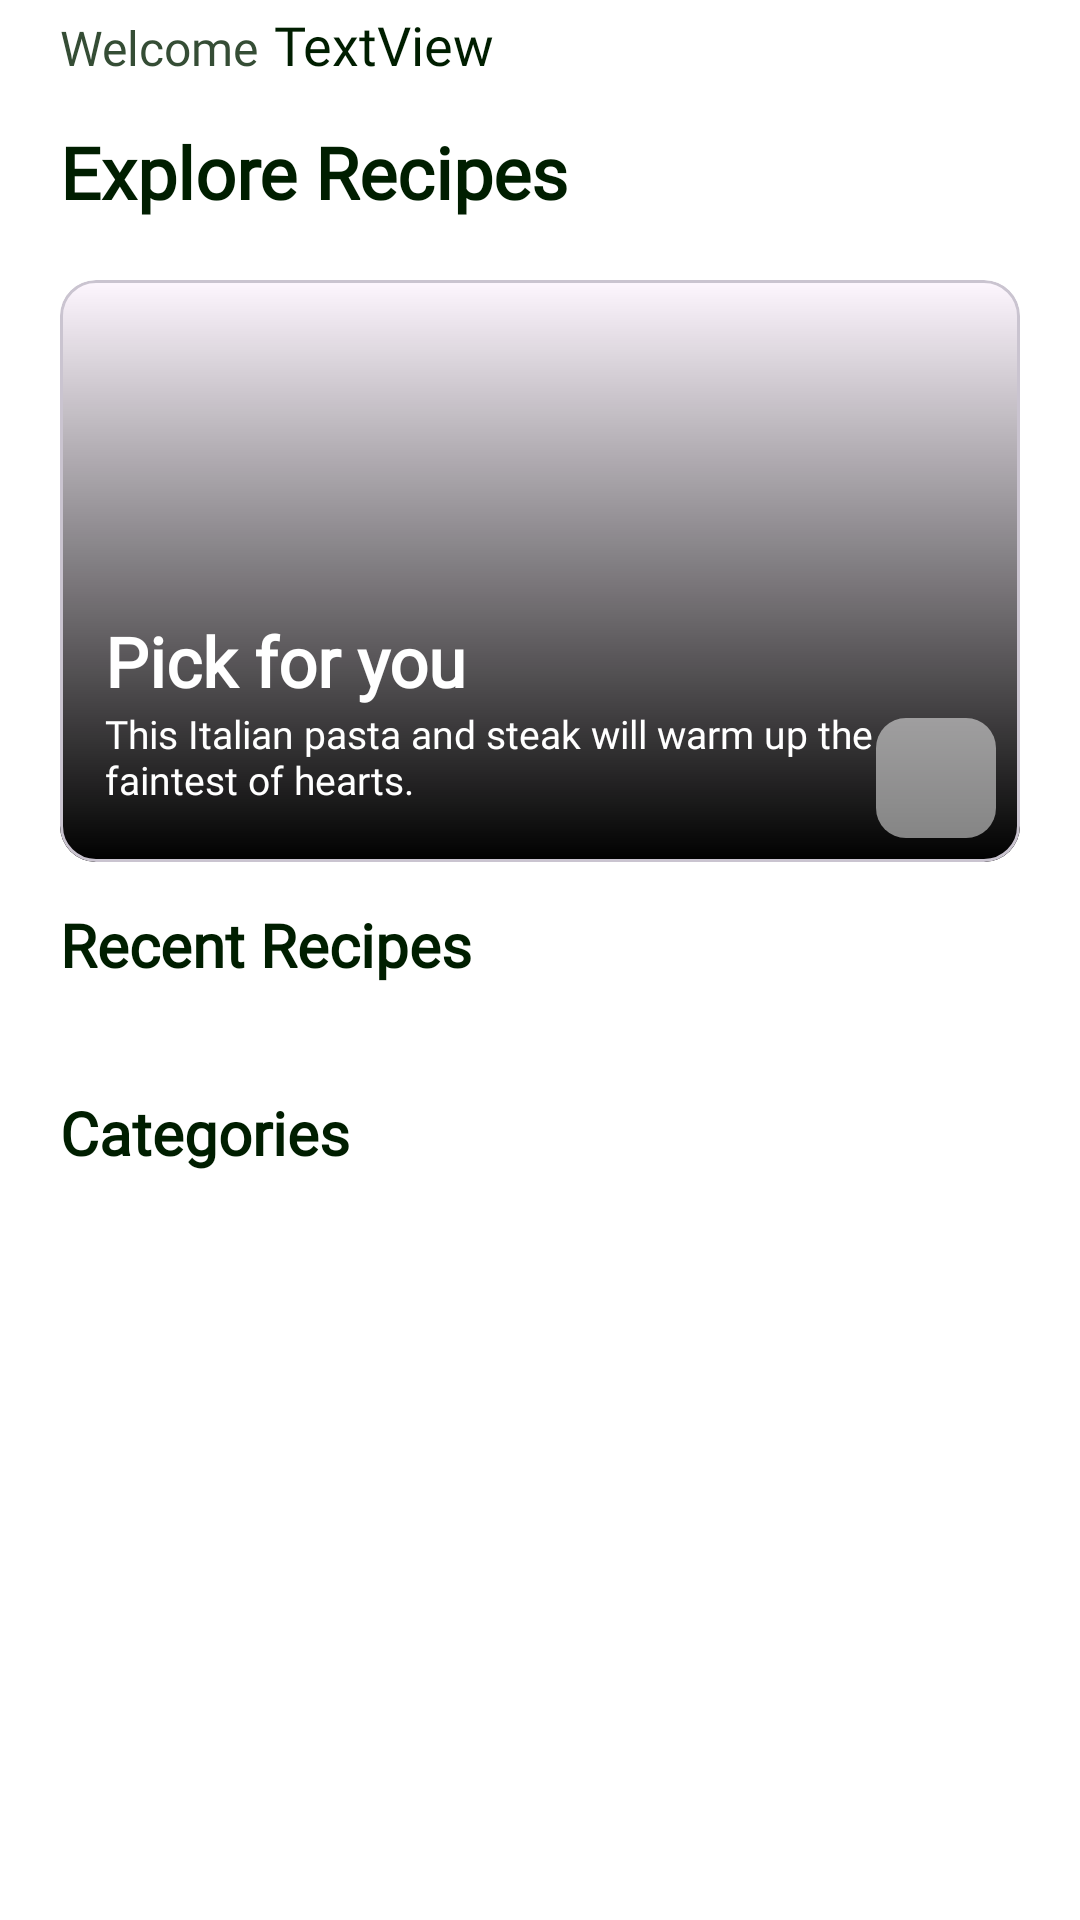

Reconstruct the res/layout file that produces this screen, plus the resources it refers to.
<!-- AndroidManifest.xml: application theme Base.Theme.AndroidProjectITI -->
<!-- res/layout/fragment_home.xml -->
<?xml version="1.0" encoding="utf-8"?>
<FrameLayout xmlns:android="http://schemas.android.com/apk/res/android"
    xmlns:app="http://schemas.android.com/apk/res-auto"
    xmlns:tools="http://schemas.android.com/tools"
    android:layout_width="match_parent"
    android:layout_height="match_parent"
    android:background="@color/white"
    app:layout_anchorGravity="top"
    tools:context=".home.HomeFragment">

    <androidx.core.widget.NestedScrollView
        android:layout_width="match_parent"
        android:layout_height="match_parent"
        android:fillViewport="true">

        <androidx.constraintlayout.widget.ConstraintLayout
            android:layout_width="match_parent"
            android:layout_height="wrap_content"
            android:paddingLeft="20dp"
            android:paddingRight="20dp">

            <TextView
                android:id="@+id/textView21"
                android:layout_width="0dp"
                android:layout_height="wrap_content"
                android:layout_marginTop="14dp"
                android:fontFamily="@font/cabin"
                android:text="Explore Recipes"
                android:textColor="@color/headLines_color"
                android:textSize="24sp"
                android:textStyle="bold"
                app:layout_constraintEnd_toEndOf="parent"
                app:layout_constraintStart_toStartOf="parent"
                app:layout_constraintTop_toBottomOf="@+id/nameOfUser" />

            <TextView
                android:id="@+id/textView4"
                android:layout_width="wrap_content"
                android:layout_height="wrap_content"
                android:layout_marginTop="5dp"
                android:fontFamily="@font/montserrat_regular"
                android:foregroundGravity="top"
                android:gravity="start"
                android:text="Welcome"
                android:textColor="@color/small_text_color"
                android:textSize="16sp"
                app:layout_constraintStart_toStartOf="parent"
                app:layout_constraintTop_toTopOf="parent" />

            <TextView
                android:id="@+id/nameOfUser"
                android:layout_width="0dp"
                android:layout_height="wrap_content"
                android:layout_marginStart="5dp"
                android:ellipsize="end"
                android:fontFamily="@font/montserrat_semibold"
                android:foregroundGravity="left"
                android:gravity="left"
                android:maxLines="1"
                android:text="TextView"
                android:textColor="@color/headLines_color"
                android:textSize="18sp"
                app:layout_constraintBaseline_toBaselineOf="@+id/textView4"
                app:layout_constraintEnd_toEndOf="parent"
                app:layout_constraintStart_toEndOf="@+id/textView4" />

            <com.google.android.material.card.MaterialCardView
                android:id="@+id/materialCardView"
                android:layout_width="0dp"
                android:layout_height="194dp"
                android:layout_marginTop="20dp"
                android:visibility="visible"
                app:layout_constraintEnd_toEndOf="parent"
                app:layout_constraintHorizontal_bias="0.0"
                app:layout_constraintStart_toStartOf="parent"
                app:layout_constraintTop_toBottomOf="@+id/textView21">

                <androidx.constraintlayout.widget.ConstraintLayout
                    android:layout_width="match_parent"
                    android:layout_height="194dp">

                    <ImageView
                        android:id="@+id/imageView"
                        android:layout_width="0dp"
                        android:layout_height="194dp"
                        android:scaleType="centerCrop"
                        app:layout_constraintBottom_toTopOf="@+id/Name"
                        app:layout_constraintEnd_toEndOf="parent"
                        app:layout_constraintHorizontal_bias="0.0"

                        app:layout_constraintStart_toStartOf="parent"
                        app:layout_constraintTop_toTopOf="parent"
                        app:layout_constraintVertical_bias="0.0"
                        tools:srcCompat="@tools:sample/avatars" />

                    <View
                        android:id="@+id/view"
                        android:layout_width="wrap_content"
                        android:layout_height="wrap_content"
                        android:background="@drawable/gradient_shadow"
                        app:layout_constraintBottom_toBottomOf="parent"
                        app:layout_constraintEnd_toEndOf="parent"
                        app:layout_constraintHorizontal_bias="0.0"
                        app:layout_constraintStart_toStartOf="parent"
                        app:layout_constraintTop_toTopOf="parent"
                        app:layout_constraintVertical_bias="0.0" />

                    <TextView
                        android:id="@+id/textView3"
                        android:layout_width="wrap_content"
                        android:layout_height="wrap_content"
                        android:layout_marginStart="15dp"
                        android:layout_marginTop="60dp"
                        android:fontFamily="@font/cabin_semibold"
                        android:text="@string/pick_for_you"
                        android:textColor="@color/white"
                        android:textSize="23sp"
                        android:textStyle="bold"
                        app:layout_constraintBottom_toBottomOf="@+id/view"
                        app:layout_constraintEnd_toEndOf="parent"
                        app:layout_constraintHorizontal_bias="0.0"
                        app:layout_constraintStart_toStartOf="parent"
                        app:layout_constraintTop_toTopOf="parent" />

                    <TextView
                        android:id="@+id/Name"
                        android:layout_width="0dp"
                        android:layout_height="0dp"
                        android:layout_marginStart="15dp"
                        android:ellipsize="end"
                        android:fontFamily="@font/montserrat_regular"
                        android:text="@string/this_italian_pasta_and_steak_will_warm_up_the_faintest_of_hearts"

                        android:textAlignment="textStart"
                        android:textColor="@color/white"
                        android:textSize="13sp"
                        app:layout_constraintBottom_toBottomOf="parent"
                        app:layout_constraintEnd_toStartOf="@+id/heart_button"
                        app:layout_constraintStart_toStartOf="parent"
                        app:layout_constraintTop_toBottomOf="@+id/textView3"
                        app:layout_constraintVertical_bias="0.0" />

                    <ImageButton
                        android:id="@+id/heart_button"
                        android:layout_width="40dp"
                        android:layout_height="40dp"
                        android:layout_alignParentTop="true"
                        android:layout_alignParentEnd="true"
                        android:layout_marginEnd="8dp"
                        android:layout_marginBottom="8dp"
                        android:background="@drawable/dialog_background"
                        android:contentDescription="@string/add_to_favorite"
                        android:padding="4dp"
                        android:scaleType="fitCenter"
                        android:src="@drawable/white_heart"
                        app:layout_constraintBottom_toBottomOf="parent"
                        app:layout_constraintEnd_toEndOf="parent"
                         />
                    
                </androidx.constraintlayout.widget.ConstraintLayout>
            </com.google.android.material.card.MaterialCardView>

            <TextView
                android:id="@+id/textView2"
                android:layout_width="wrap_content"
                android:layout_height="wrap_content"
                android:layout_marginTop="14dp"
                android:fontFamily="@font/cabin_semibold"
                android:text="Recent Recipes"
                android:textColor="@color/headLines_color"
                android:textSize="20sp"
                android:textStyle="bold"
                app:layout_constraintStart_toStartOf="parent"
                app:layout_constraintTop_toBottomOf="@+id/materialCardView" />

            <androidx.recyclerview.widget.RecyclerView
                android:id="@+id/meal_recycler_view"
                android:layout_width="0dp"
                android:layout_height="wrap_content"
                android:layout_marginBottom="10dp"
                android:orientation="horizontal"
                app:layout_constraintBottom_toBottomOf="parent"
                app:layout_constraintEnd_toEndOf="parent"
                app:layout_constraintHorizontal_bias="1.0"
                app:layout_constraintStart_toStartOf="parent"
                app:layout_constraintTop_toBottomOf="@+id/textView2"
                app:layout_constraintVertical_bias="0.072">

            </androidx.recyclerview.widget.RecyclerView>

            <TextView
                android:id="@+id/textView7"
                android:layout_width="0dp"
                android:layout_height="wrap_content"
                android:layout_marginTop="14dp"
                android:fontFamily="@font/cabin_semibold"
                android:text="Categories"
                android:textColor="@color/headLines_color"
                android:textSize="20sp"
                android:textStyle="bold"
                app:layout_constraintEnd_toEndOf="parent"
                app:layout_constraintStart_toStartOf="parent"
                app:layout_constraintTop_toBottomOf="@+id/meal_recycler_view" />

            <androidx.recyclerview.widget.RecyclerView
                android:id="@+id/category_recycler_view"
                android:layout_width="wrap_content"
                android:layout_height="wrap_content"
                android:layout_marginTop="6dp"
                android:orientation="horizontal"
                app:layout_constraintBottom_toBottomOf="parent"
                app:layout_constraintEnd_toEndOf="parent"
                app:layout_constraintHorizontal_bias="0.498"
                app:layout_constraintStart_toStartOf="parent"
                app:layout_constraintTop_toBottomOf="@+id/textView7"
                app:layout_constraintVertical_bias="1.0">

            </androidx.recyclerview.widget.RecyclerView>

        </androidx.constraintlayout.widget.ConstraintLayout>
    </androidx.core.widget.NestedScrollView>


    <com.airbnb.lottie.LottieAnimationView
        android:id="@+id/lottieAnimationView"
        android:layout_width="wrap_content"
        android:layout_height="wrap_content"
        android:layout_gravity="center"
        android:visibility="gone"
        app:lottie_autoPlay="true"
        app:lottie_loop="true"
        app:lottie_rawRes="@raw/loading2" />
</FrameLayout>
<!-- resources referenced by this layout -->
<resources>
  <color name="black">#FF000000</color>
  <color name="headLines_color">#001E00</color>
  <color name="small_text_color">#354D35</color>
  <color name="white">#FFFFFFFF</color>
  <!-- drawable dialog_background (drawable) -->
  <layer-list xmlns:android="http://schemas.android.com/apk/res/android">
      <item>
          <shape android:shape="rectangle">
              <solid android:color="@android:drawable/screen_background_light_transparent"/>
              <corners android:radius="10dp"/> 
          </shape>
      </item>
  </layer-list>
  <!-- drawable gradient_shadow (drawable) -->
  <?xml version="1.0" encoding="utf-8"?>
  <layer-list xmlns:android="http://schemas.android.com/apk/res/android">
      <item>
          <shape android:shape="rectangle">
              <gradient
                  android:startColor="#00000000"
                  android:endColor="#FF000000"
              android:angle="270"/>
          </shape>
      </item>
  </layer-list>
  <string name="add_to_favorite">Add to favorites</string>
  <string name="pick_for_you">Pick for you</string>
  <string name="this_italian_pasta_and_steak_will_warm_up_the_faintest_of_hearts">This Italian pasta and steak will warm up the faintest of hearts.</string>
  <style name="Base.Theme.AndroidProjectITI" parent="Theme.Material3.DayNight.NoActionBar">
          <item name="android:statusBarColor">#FFFFFF</item>
          
          
      </style>
</resources>
